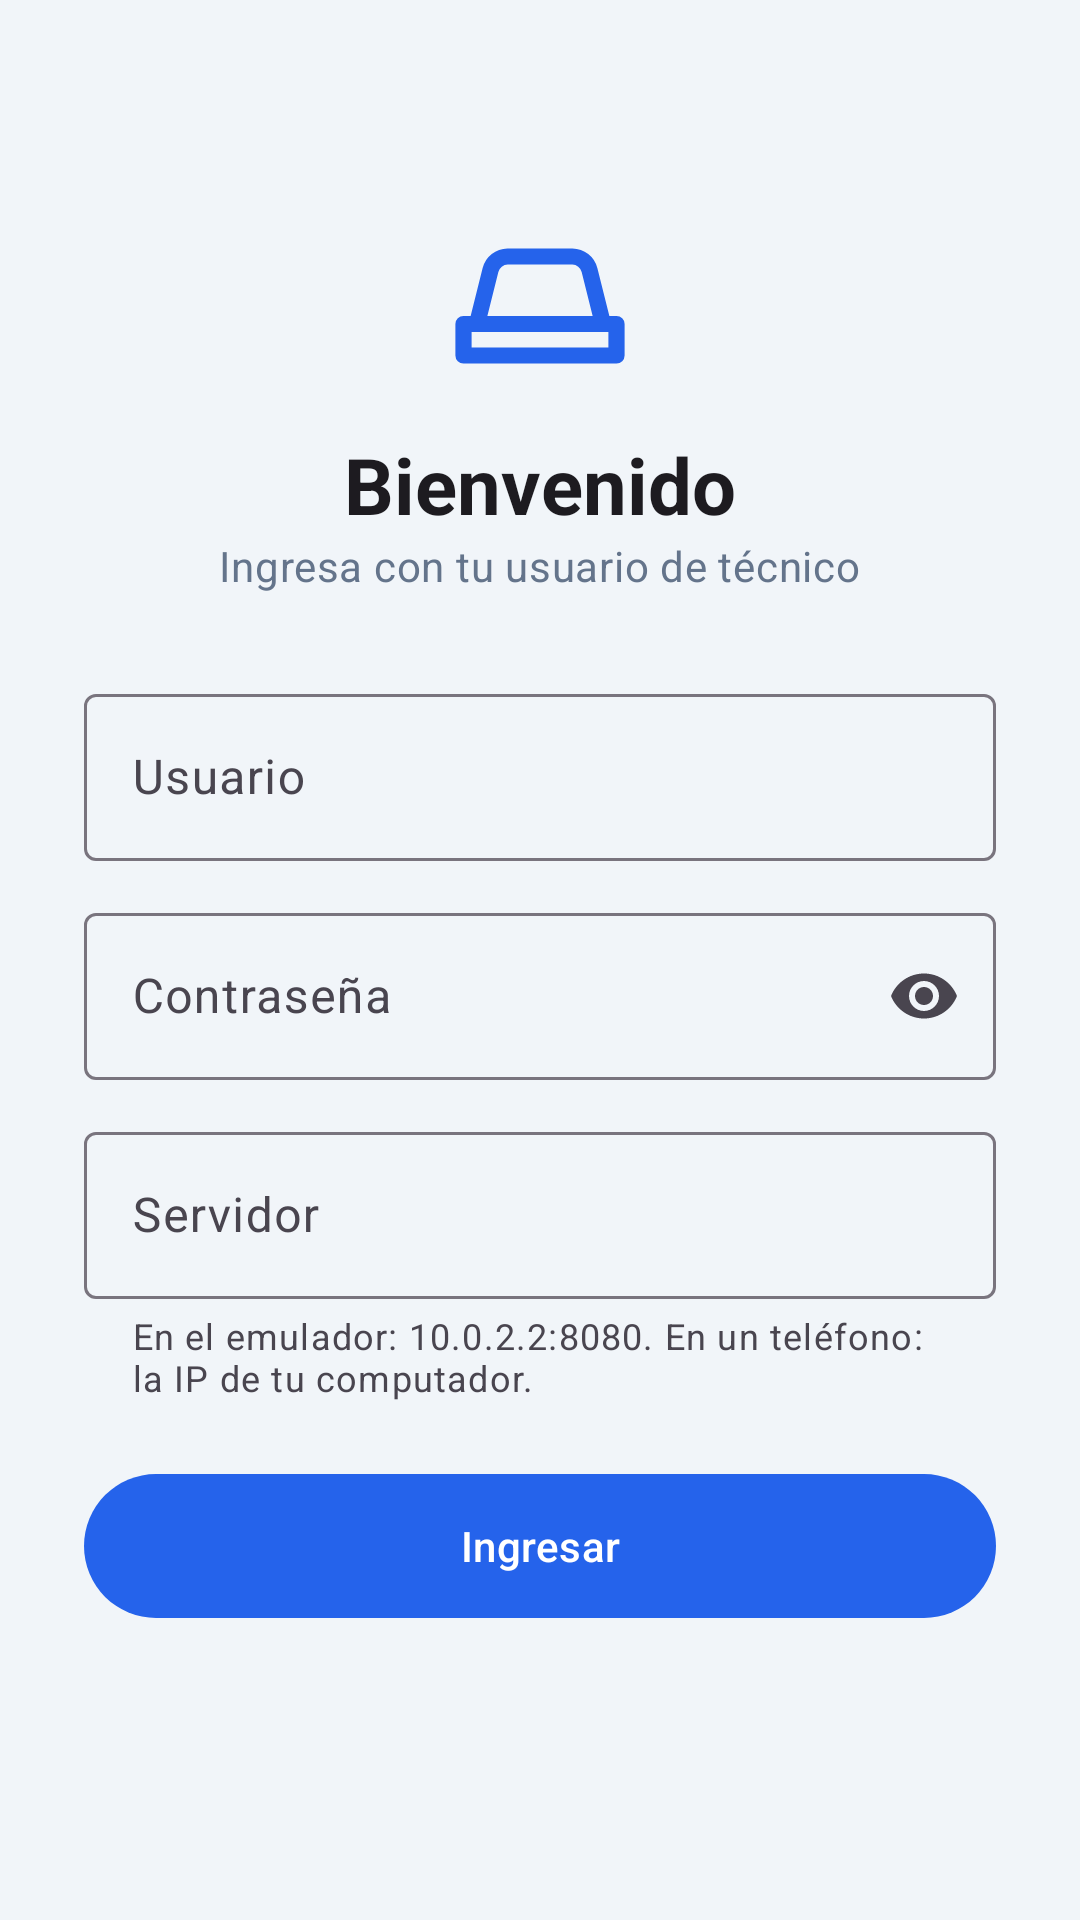

This screen was rendered from an Android layout file. Write that file and the resources it references.
<!-- AndroidManifest.xml: application theme Theme.Taller -->
<!-- res/layout/activity_login.xml -->
<?xml version="1.0" encoding="utf-8"?>
<ScrollView xmlns:android="http://schemas.android.com/apk/res/android"
    xmlns:app="http://schemas.android.com/apk/res-auto"
    android:layout_width="match_parent"
    android:layout_height="match_parent"
    android:fillViewport="true">

    <LinearLayout
        android:layout_width="match_parent"
        android:layout_height="wrap_content"
        android:gravity="center_horizontal"
        android:orientation="vertical"
        android:padding="28dp">

        <ImageView
            android:layout_width="72dp"
            android:layout_height="72dp"
            android:layout_marginTop="32dp"
            android:contentDescription="@null"
            android:src="@drawable/ic_auto" />

        <TextView
            style="@style/Texto.Titulo"
            android:layout_width="wrap_content"
            android:layout_height="wrap_content"
            android:layout_marginTop="12dp"
            android:text="@string/bienvenido"
            android:textSize="26sp" />

        <TextView
            style="@style/Texto.Suave"
            android:layout_width="wrap_content"
            android:layout_height="wrap_content"
            android:layout_marginBottom="28dp"
            android:text="@string/login_subtitulo" />

        <com.google.android.material.textfield.TextInputLayout
            style="@style/Widget.Material3.TextInputLayout.OutlinedBox"
            android:layout_width="match_parent"
            android:layout_height="wrap_content"
            android:hint="@string/usuario">

            <com.google.android.material.textfield.TextInputEditText
                android:id="@+id/entradaUsuario"
                android:layout_width="match_parent"
                android:layout_height="wrap_content"
                android:autofillHints="username"
                android:imeOptions="actionNext"
                android:inputType="text"
                android:singleLine="true" />
        </com.google.android.material.textfield.TextInputLayout>

        <com.google.android.material.textfield.TextInputLayout
            style="@style/Widget.Material3.TextInputLayout.OutlinedBox"
            android:layout_width="match_parent"
            android:layout_height="wrap_content"
            android:layout_marginTop="12dp"
            android:hint="@string/contrasena"
            app:endIconMode="password_toggle">

            <com.google.android.material.textfield.TextInputEditText
                android:id="@+id/entradaContrasena"
                android:layout_width="match_parent"
                android:layout_height="wrap_content"
                android:autofillHints="password"
                android:imeOptions="actionDone"
                android:inputType="textPassword"
                android:singleLine="true" />
        </com.google.android.material.textfield.TextInputLayout>

        <com.google.android.material.textfield.TextInputLayout
            style="@style/Widget.Material3.TextInputLayout.OutlinedBox"
            android:layout_width="match_parent"
            android:layout_height="wrap_content"
            android:layout_marginTop="12dp"
            android:hint="@string/servidor"
            app:helperText="@string/servidor_ayuda">

            <com.google.android.material.textfield.TextInputEditText
                android:id="@+id/entradaServidor"
                android:layout_width="match_parent"
                android:layout_height="wrap_content"
                android:inputType="textUri"
                android:singleLine="true" />
        </com.google.android.material.textfield.TextInputLayout>

        <TextView
            android:id="@+id/textoError"
            android:layout_width="match_parent"
            android:layout_height="wrap_content"
            android:layout_marginTop="12dp"
            android:textColor="@color/peligro"
            android:visibility="gone" />

        <com.google.android.material.button.MaterialButton
            android:id="@+id/botonIngresar"
            android:layout_width="match_parent"
            android:layout_height="56dp"
            android:layout_marginTop="20dp"
            android:text="@string/ingresar" />

        <ProgressBar
            android:id="@+id/progreso"
            android:layout_width="wrap_content"
            android:layout_height="wrap_content"
            android:layout_marginTop="16dp"
            android:visibility="gone" />
    </LinearLayout>
</ScrollView>
<!-- resources referenced by this layout -->
<resources>
  <color name="peligro">#DC2626</color>
  <!-- drawable ic_auto (drawable) -->
  <?xml version="1.0" encoding="utf-8"?>
  <vector xmlns:android="http://schemas.android.com/apk/res/android"
      android:width="56dp"
      android:height="56dp"
      android:viewportWidth="24"
      android:viewportHeight="24">
      <path
          android:fillColor="#00000000"
          android:pathData="M5,16 L6.5,10 A2,2 0 0 1 8.4,8.5 H15.6 A2,2 0 0 1 17.5,10 L19,16"
          android:strokeColor="#2563EB"
          android:strokeLineCap="round"
          android:strokeLineJoin="round"
          android:strokeWidth="1.8" />
      <path
          android:fillColor="#00000000"
          android:pathData="M3.5,16 H20.5 V19.5 H3.5 Z"
          android:strokeColor="#2563EB"
          android:strokeLineJoin="round"
          android:strokeWidth="1.8" />
  </vector>
  <string name="bienvenido">Bienvenido</string>
  <string name="contrasena">Contraseña</string>
  <string name="ingresar">Ingresar</string>
  <string name="login_subtitulo">Ingresa con tu usuario de técnico</string>
  <string name="servidor">Servidor</string>
  <string name="servidor_ayuda">En el emulador: 10.0.2.2:8080. En un teléfono: la IP de tu computador.</string>
  <string name="usuario">Usuario</string>
  <style name="Texto.Suave" parent="TextAppearance.Material3.BodyMedium">
          <item name="android:textColor">@color/texto_suave</item>
      </style>
  <style name="Texto.Titulo" parent="TextAppearance.Material3.TitleLarge">
          <item name="android:textStyle">bold</item>
      </style>
  <style name="Theme.Taller" parent="Theme.Material3.Light.NoActionBar">
          <item name="colorPrimary">@color/primario</item>
          <item name="colorOnPrimary">@color/blanco</item>
          <item name="colorPrimaryContainer">#DBEAFE</item>
          <item name="android:windowBackground">@color/fondo</item>
          <item name="android:statusBarColor">@color/primario_oscuro</item>
          <item name="colorError">@color/peligro</item>
      </style>
  <color name="texto_suave">#64748B</color>
  <color name="primario">#2563EB</color>
  <color name="blanco">#FFFFFF</color>
  <color name="fondo">#F1F5F9</color>
  <color name="primario_oscuro">#1D4ED8</color>
</resources>
